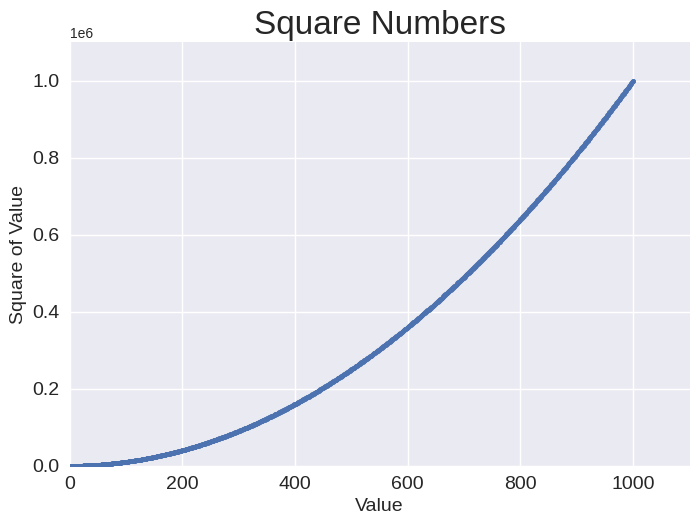

Here is the Python script that generated this plot:
import matplotlib.pyplot as plt

x_values = range(1, 1001)
y_values = [x**2 for x in x_values]

plt.style.use('seaborn-v0_8')
fig, ax = plt.subplots()
ax.scatter(x_values, y_values, s=10)

# Set chart title and label axes.
ax.set_title("Square Numbers", fontsize=24)
ax.set_xlabel("Value", fontsize=14)
ax.set_ylabel("Square of Value", fontsize=14)

# Set size of tick labels.
ax.tick_params(axis='both', which='major', labelsize=14)

# Set the range for each axis.
ax.axis([0, 1100, 0, 1100000])

plt.show()